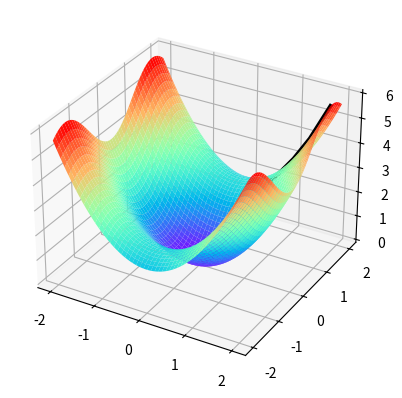

Python code for this plot:

import numpy as np
import matplotlib.pyplot as plt

def target_function(x,y):
    J = x**2 + 2*np.sin(y)**2
    return J

def derivative_function(theta):
    x = theta[0]
    y = theta[1]
    return np.array([2*x, 4*np.sin(y)*np.cos(y)])

def show_3d_surface(x, y, z):
    fig, ax = plt.subplots(subplot_kw={"projection": "3d"})
 
    u = np.linspace(-2, 2, 100)
    v = np.linspace(-2, 2, 100)
    X, Y = np.meshgrid(u, v)
    R = np.zeros((len(u), len(v)))
    for i in range(len(u)):
        for j in range(len(v)):
            R[i, j] = X[i, j]**2 + 2*np.sin(Y[i, j])**2

    ax.plot_surface(X, Y, R, cmap='rainbow')
    plt.plot(x,y,z, linewidth=3, color='black')
    plt.show()

if __name__ == '__main__':
    theta = np.array([2, 1.5])
    eta = 0.1
    error = 1e-2

    X = []
    Y = []
    Z = []
    for i in range(100):
        print(theta)
        x=theta[0]
        y=theta[1]
        z=target_function(x,y)
        X.append(x)
        Y.append(y)
        Z.append(z)
        print("%d: x=%f, y=%f, z=%f" %(i,x,y,z))
        d_theta = derivative_function(theta)
        #print("",d_theta)
        theta = theta - eta * d_theta
        if z < error:
            break
    show_3d_surface(X,Y,Z)
